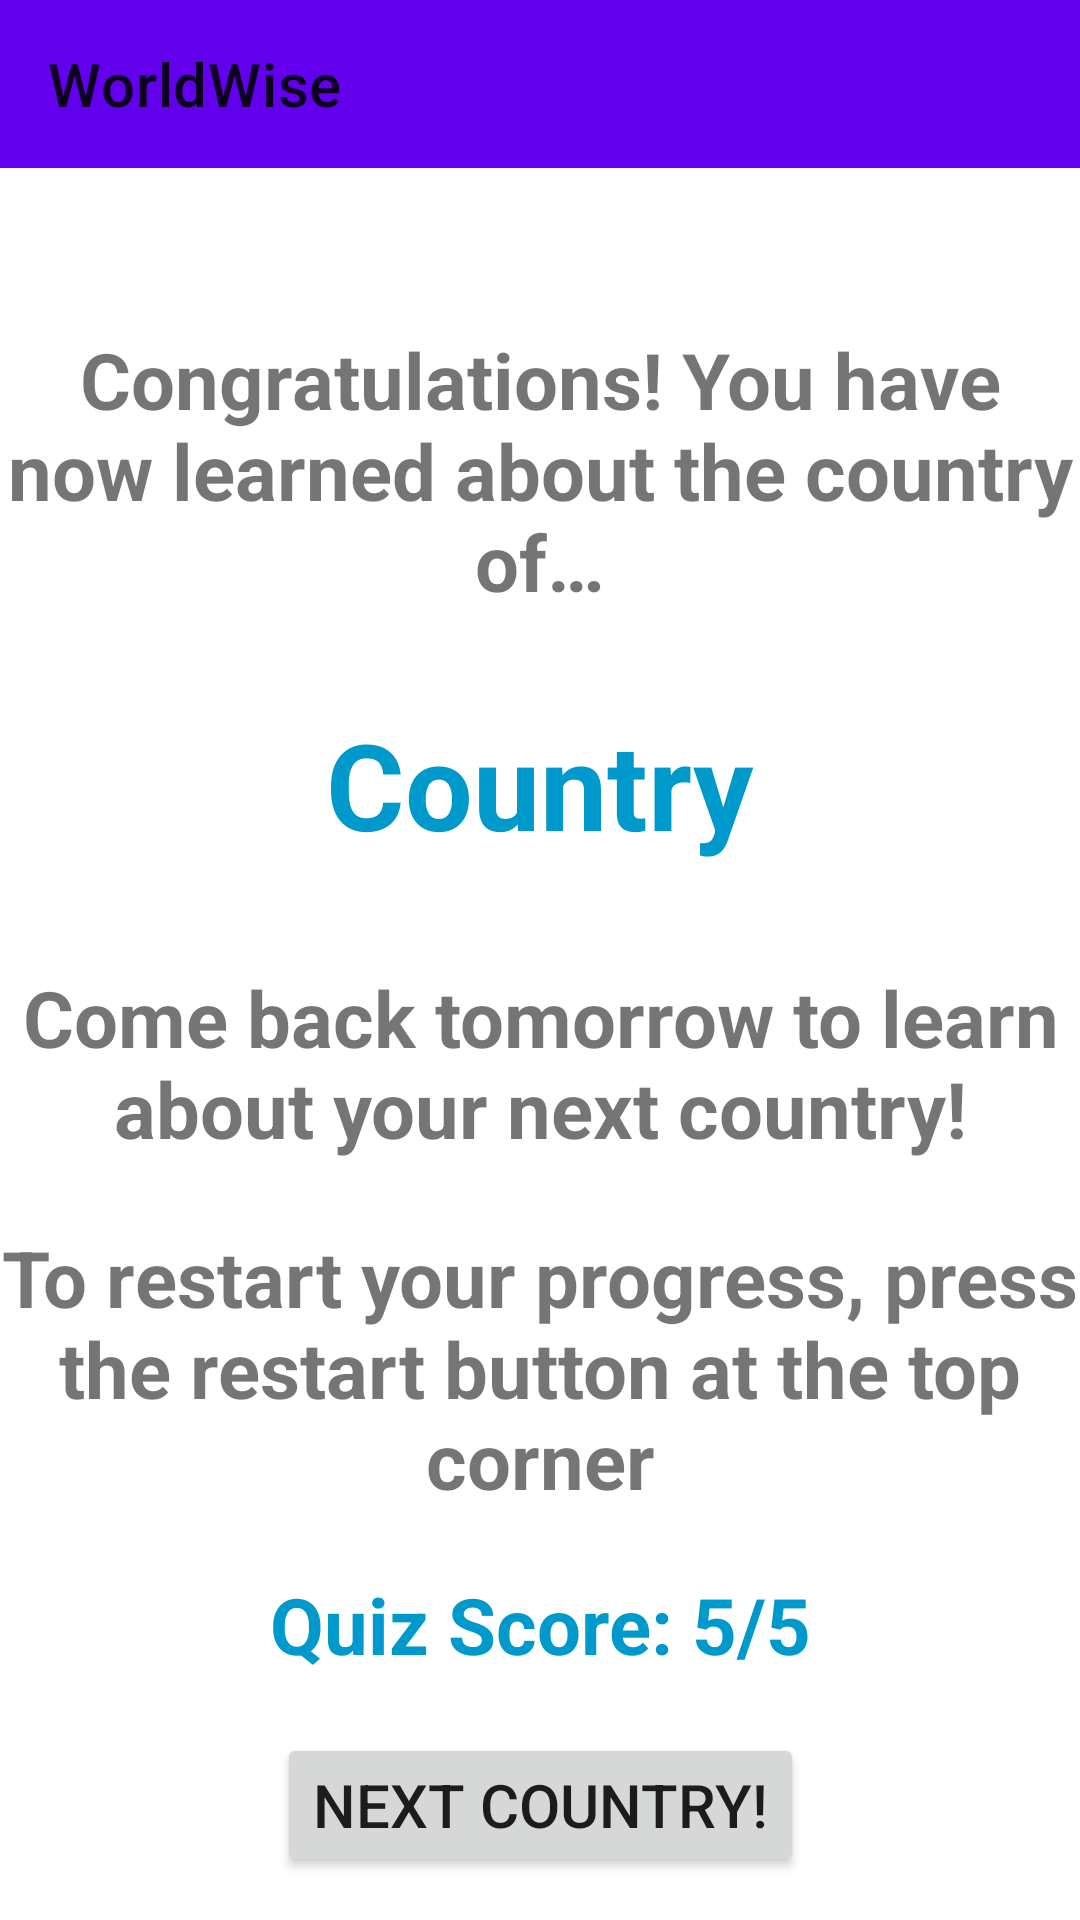

Write the Android layout XML for this screen, with the resource values it uses.
<!-- AndroidManifest.xml: application theme Theme.WorldWise -->
<!-- res/layout/activity_final.xml -->
<?xml version="1.0" encoding="utf-8"?>
<androidx.constraintlayout.widget.ConstraintLayout xmlns:android="http://schemas.android.com/apk/res/android"
    xmlns:app="http://schemas.android.com/apk/res-auto"
    xmlns:tools="http://schemas.android.com/tools"
    android:id="@+id/main"
    android:layout_width="match_parent"
    android:layout_height="match_parent"
    tools:context=".MainActivity">

    <androidx.appcompat.widget.Toolbar
        android:id="@+id/toolbar"
        android:layout_width="match_parent"
        android:layout_height="?attr/actionBarSize"
        android:background="?attr/colorPrimary"
        app:layout_constraintTop_toTopOf="parent"
        app:layout_constraintStart_toStartOf="parent"
        app:layout_constraintEnd_toEndOf="parent"
        app:popupTheme="@style/ThemeOverlay.AppCompat.Light"
        app:title="WorldWise" />

    <TextView
        android:layout_width="wrap_content"
        android:layout_height="wrap_content"
        android:text="@string/congrats"
        android:textSize="26sp"
        android:textStyle="bold"
        android:textAlignment="center"
        app:layout_constraintBottom_toBottomOf="parent"
        app:layout_constraintEnd_toEndOf="parent"
        app:layout_constraintStart_toStartOf="parent"
        app:layout_constraintTop_toTopOf="parent"
        app:layout_constraintVertical_bias="0.200" />

    <TextView
        android:id="@+id/countryText"
        android:layout_width="wrap_content"
        android:layout_height="wrap_content"
        android:text="@string/country"
        android:textColor="@android:color/holo_blue_dark"
        android:textSize="40sp"
        android:textStyle="bold"
        app:layout_constraintBottom_toBottomOf="parent"
        app:layout_constraintEnd_toEndOf="parent"
        app:layout_constraintStart_toStartOf="parent"
        app:layout_constraintTop_toTopOf="parent"
        app:layout_constraintVertical_bias="0.400" />

    <TextView
        android:layout_width="wrap_content"
        android:layout_height="wrap_content"
        android:layout_marginBottom="80dp"
        android:text="@string/bye"
        android:textAlignment="center"
        android:textSize="26sp"
        android:textStyle="bold"
        app:layout_constraintBottom_toBottomOf="parent"
        app:layout_constraintEnd_toEndOf="parent"
        app:layout_constraintStart_toStartOf="parent"
        app:layout_constraintTop_toTopOf="parent"
        app:layout_constraintVertical_bias="0.650" />

    <TextView
        android:layout_width="wrap_content"
        android:layout_height="wrap_content"
        android:text="@string/restart"
        android:textAlignment="center"
        android:textSize="26sp"
        android:textStyle="bold"
        app:layout_constraintBottom_toBottomOf="parent"
        app:layout_constraintEnd_toEndOf="parent"
        app:layout_constraintStart_toStartOf="parent"
        app:layout_constraintTop_toTopOf="parent"
        app:layout_constraintVertical_bias="0.750" />

    <TextView
        android:id="@+id/score_text"
        android:layout_width="wrap_content"
        android:layout_height="wrap_content"
        android:layout_marginTop="200dp"
        android:text="Quiz Score: 5/5"
        android:textAlignment="center"
        android:textColor="@android:color/holo_blue_dark"
        android:textSize="26sp"
        android:textStyle="bold"
        app:layout_constraintBottom_toBottomOf="parent"
        app:layout_constraintEnd_toEndOf="parent"
        app:layout_constraintStart_toStartOf="parent"
        app:layout_constraintTop_toTopOf="parent"
        app:layout_constraintVertical_bias="0.800" />

    <Button
        android:id="@+id/learnButton"
        android:layout_width="wrap_content"
        android:layout_height="wrap_content"
        android:text="@string/learn1_button"
        android:textSize="20sp"
        app:layout_constraintBottom_toBottomOf="parent"
        app:layout_constraintEnd_toEndOf="parent"
        app:layout_constraintStart_toStartOf="parent"
        app:layout_constraintTop_toTopOf="parent"
        app:layout_constraintVertical_bias="0.976" />

</androidx.constraintlayout.widget.ConstraintLayout>
<!-- resources referenced by this layout -->
<resources>
  <string name="bye">Come back tomorrow to learn about your next country!</string>
  <string name="congrats">Congratulations! You have now learned about the country of…</string>
  <string name="country">Country</string>
  <string name="learn1_button">Next Country!</string>
  <string name="restart">To restart your progress, press the restart button at the top corner</string>
  <style name="Theme.WorldWise" parent="Theme.MaterialComponents.DayNight.NoActionBar" />
</resources>
